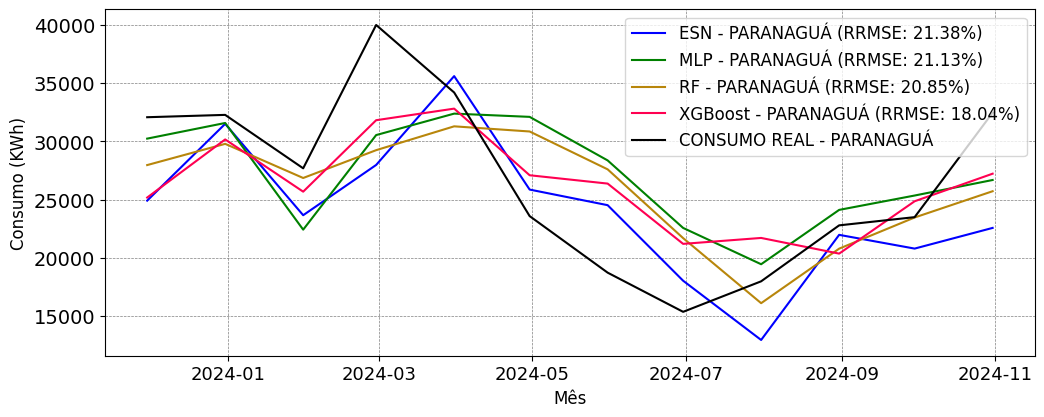

The table this chart was drawn from, first rows:
; MAPE; RRMSE
ESN; 0.1708; 0.2138
MLP; 0.1917; 0.2113
RF; 0.182; 0.2085
XGBoost; 0.1723; 0.1804
